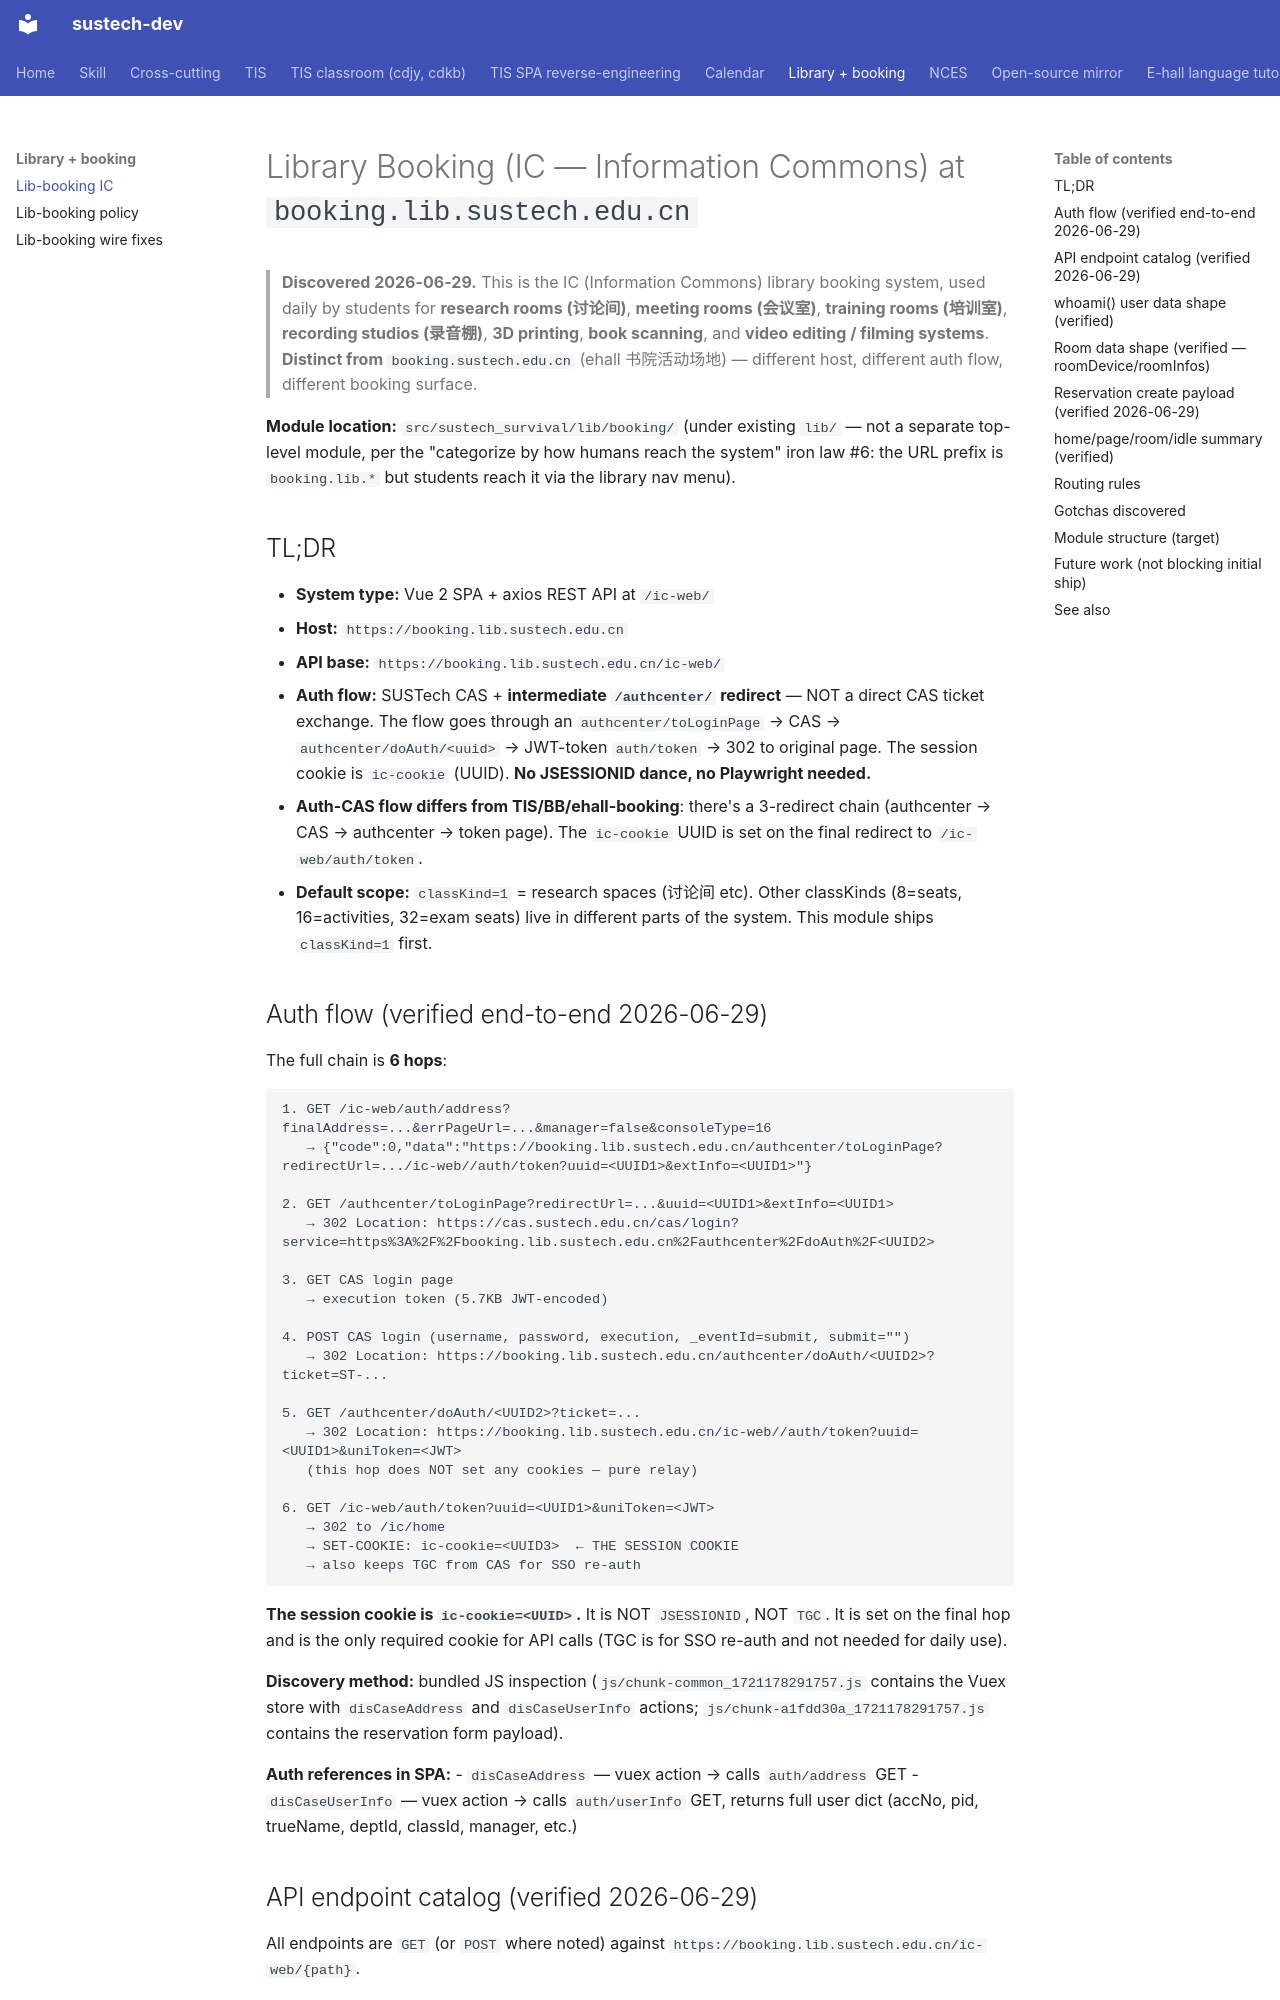

repository: dumixthestpd/sustech-dev · page: references/lib-booking-ic-2026-06-29/index.html · generator: mkdocs

# Library Booking (IC — Information Commons) at `booking.lib.sustech.edu.cn`

> **Discovered 2026-06-29.** This is the IC (Information Commons) library
> booking system, used daily by students for **research rooms (讨论间)**,
> **meeting rooms (会议室)**, **training rooms (培训室)**,
> **recording studios (录音棚)**, **3D printing**, **book scanning**, and
> **video editing / filming systems**. **Distinct from**
> `booking.sustech.edu.cn` (ehall 书院活动场地) — different host, different
> auth flow, different booking surface.

**Module location:** `src/sustech_survival/lib/booking/` (under existing
`lib/` — not a separate top-level module, per the "categorize by how
humans reach the system" iron law #6: the URL prefix is `booking.lib.*`
but students reach it via the library nav menu).

## TL;DR

- **System type:** Vue 2 SPA + axios REST API at `/ic-web/`
- **Host:** `https://booking.lib.sustech.edu.cn`
- **API base:** `https://booking.lib.sustech.edu.cn/ic-web/`
- **Auth flow:** SUSTech CAS + **intermediate `/authcenter/` redirect** —
  NOT a direct CAS ticket exchange. The flow goes through an
  `authcenter/toLoginPage` → CAS → `authcenter/doAuth/<uuid>` → JWT-token
  `auth/token` → 302 to original page. The session cookie is `ic-cookie`
  (UUID). **No JSESSIONID dance, no Playwright needed.**
- **Auth-CAS flow differs from TIS/BB/ehall-booking**: there's a
  3-redirect chain (authcenter → CAS → authcenter → token page). The
  `ic-cookie` UUID is set on the final redirect to `/ic-web/auth/token`.
- **Default scope:** `classKind=1` = research spaces (讨论间 etc).
  Other classKinds (8=seats, 16=activities, 32=exam seats) live in
  different parts of the system. This module ships `classKind=1` first.

## Auth flow (verified end-to-end 2026-06-29)

The full chain is **6 hops**:

```
1. GET /ic-web/auth/address?finalAddress=...&errPageUrl=...&manager=false&consoleType=16
   → {"code":0,"data":"https://booking.lib.sustech.edu.cn/authcenter/toLoginPage?redirectUrl=.../ic-web//auth/token?uuid=<UUID1>&extInfo=<UUID1>"}

2. GET /authcenter/toLoginPage?redirectUrl=...&uuid=<UUID1>&extInfo=<UUID1>
   → 302 Location: https://cas.sustech.edu.cn/cas/login?service=https%3A%2F%2Fbooking.lib.sustech.edu.cn%2Fauthcenter%2FdoAuth%2F<UUID2>

3. GET CAS login page
   → execution token (5.7KB JWT-encoded)

4. POST CAS login (username, password, execution, _eventId=submit, submit="")
   → 302 Location: https://booking.lib.sustech.edu.cn/authcenter/doAuth/<UUID2>?ticket=ST-...

5. GET /authcenter/doAuth/<UUID2>?ticket=...
   → 302 Location: https://booking.lib.sustech.edu.cn/ic-web//auth/token?uuid=<UUID1>&uniToken=<JWT>
   (this hop does NOT set any cookies — pure relay)

6. GET /ic-web/auth/token?uuid=<UUID1>&uniToken=<JWT>
   → 302 to /ic/home
   → SET-COOKIE: ic-cookie=<UUID3>  ← THE SESSION COOKIE
   → also keeps TGC from CAS for SSO re-auth
```

**The session cookie is `ic-cookie=<UUID>`.** It is NOT `JSESSIONID`,
NOT `TGC`. It is set on the final hop and is the only required cookie
for API calls (TGC is for SSO re-auth and not needed for daily use).

**Discovery method:** bundled JS inspection
(`js/chunk-common_1721178291757.js` contains the Vuex store with
`disCaseAddress` and `disCaseUserInfo` actions; `js/chunk-a1fdd30a_1721178291757.js`
contains the reservation form payload).

**Auth references in SPA:**
- `disCaseAddress` — vuex action → calls `auth/address` GET
- `disCaseUserInfo` — vuex action → calls `auth/userInfo` GET, returns
  full user dict (accNo, pid, trueName, deptId, classId, manager, etc.)
